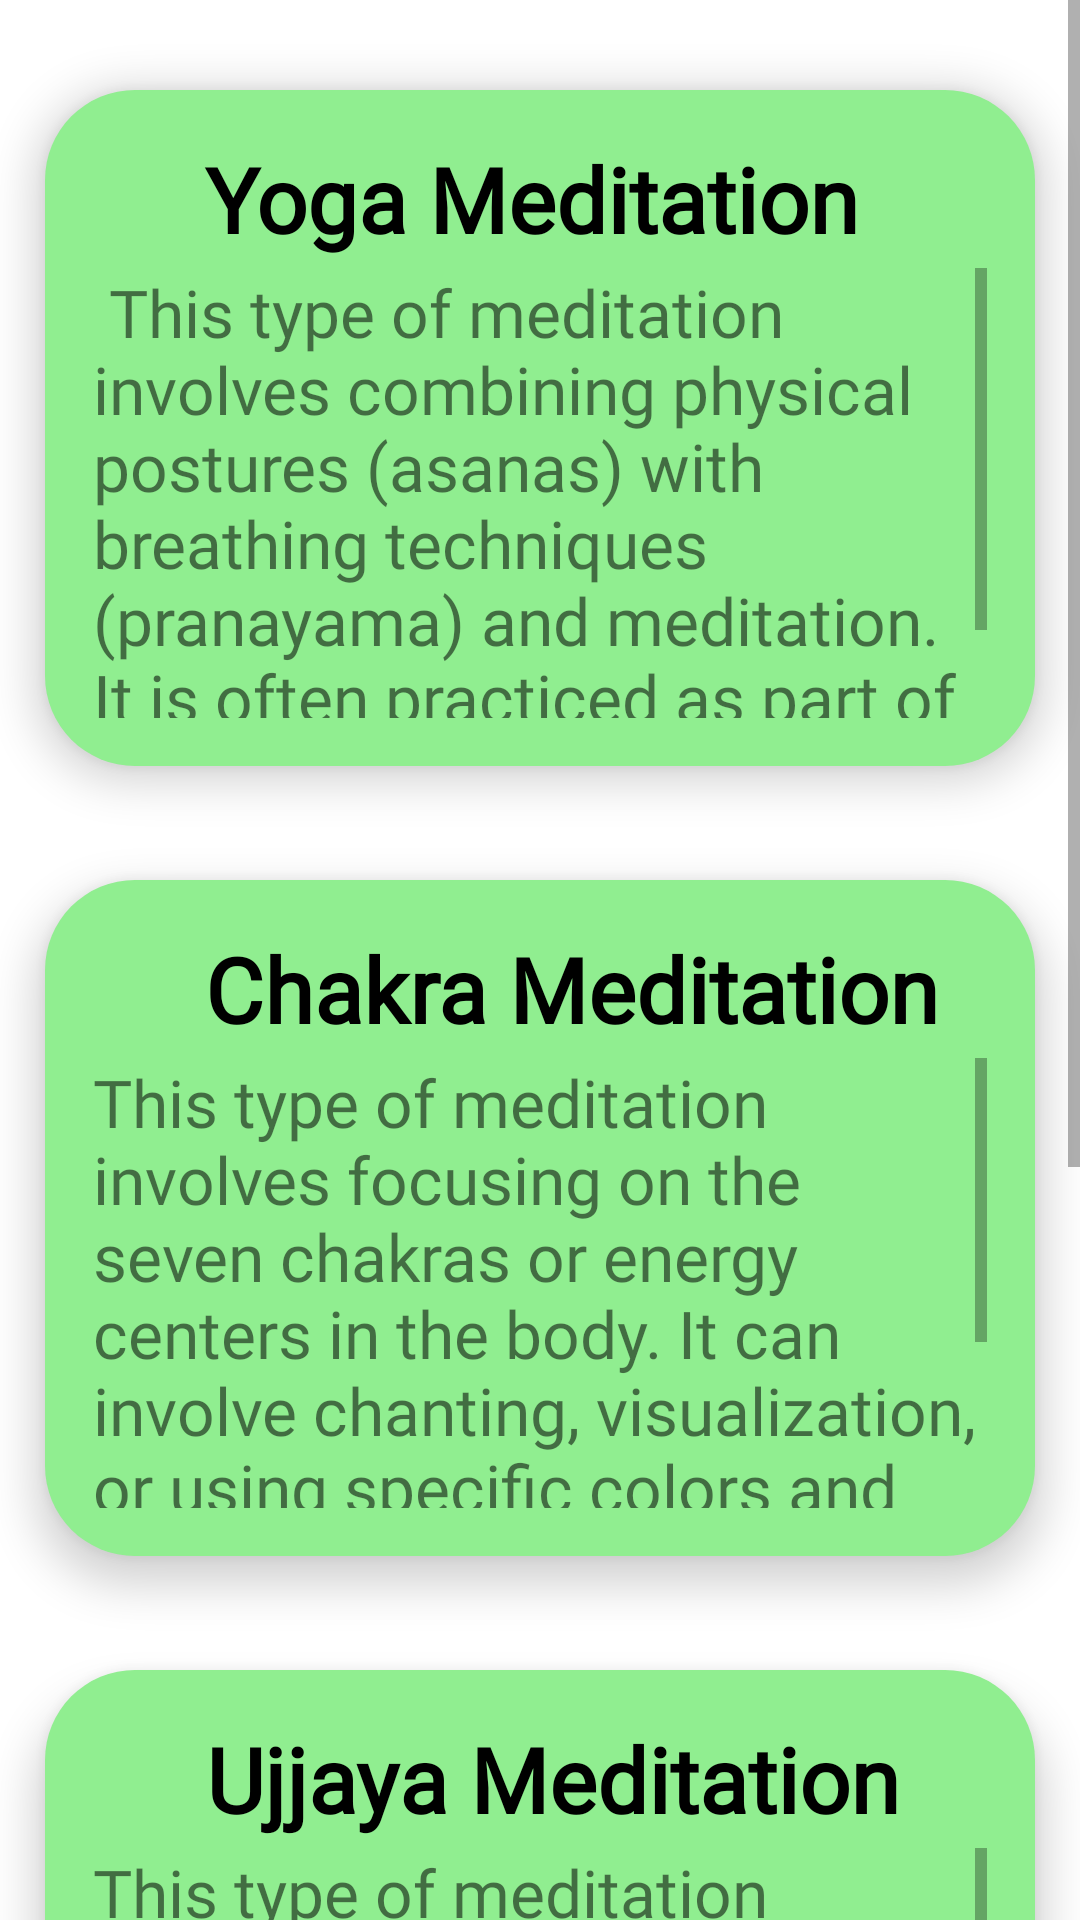

The Android layout XML behind this screen, and the referenced resources:
<!-- AndroidManifest.xml: application theme Theme.MoodPLUS -->
<!-- res/layout/activity_meditation.xml -->
<?xml version="1.0" encoding="utf-8"?>
<ScrollView xmlns:android="http://schemas.android.com/apk/res/android"
    android:layout_width="match_parent"
    android:layout_height="match_parent"
    xmlns:app="http://schemas.android.com/apk/res-auto"
    xmlns:tools="http://schemas.android.com/tools">

    <LinearLayout
        android:layout_width="match_parent"
        android:layout_height="wrap_content"
        android:orientation="vertical">



        <LinearLayout
            android:orientation="vertical"
            android:layout_width="match_parent"
            android:layout_height="wrap_content"
            android:background="@drawable/back_1"
            android:padding="16dp"
            android:backgroundTint="#FF90EE90"
            android:layout_marginTop="30dp"
            android:layout_marginBottom="8dp"
            android:layout_marginLeft="15dp"
            android:layout_marginRight="15dp"
            android:elevation="8dp">

            <LinearLayout
                android:layout_width="wrap_content"
                android:layout_height="wrap_content"
                android:orientation="horizontal">

                <ImageView
                    android:layout_width="30dp"
                    android:layout_height="40dp"
                    android:layout_gravity="clip_vertical"
                    android:src="@drawable/guru" />

                <TextView
                    android:id="@+id/music1_tv"
                    android:layout_width="match_parent"
                    android:layout_height="wrap_content"
                    android:layout_gravity="center"
                    android:fontFamily="@font/atma_semibold"
                    android:gravity="center"
                    android:paddingBottom="3dp"
                    android:text=" Yoga Meditation"
                    android:textColor="@color/black"
                    android:textSize="30dp"
                    android:textStyle="bold" />

                <ImageView
                    android:layout_width="match_parent"
                    android:layout_height="match_parent"
                    android:layout_marginLeft="55dp"
                    android:src="@drawable/play_black" />


            </LinearLayout>

            <ScrollView
                android:layout_width="match_parent"
                android:layout_height="150dp">


                <TextView
                    android:layout_width="match_parent"
                    android:fontFamily="@font/atma_semibold"
                    android:layout_marginLeft="0dp"
                    android:layout_height="150dp"
                    android:text=" This type of meditation involves combining physical postures (asanas) with breathing techniques (pranayama) and meditation. It is often practiced as part of a yoga class or on its own."

                    android:textSize="22sp"
                    android:paddingBottom="3dp"/>
            </ScrollView>

        </LinearLayout>

        <LinearLayout
            android:orientation="vertical"
            android:layout_width="match_parent"
            android:layout_height="wrap_content"
            android:background="@drawable/back_1"
            android:padding="16dp"
            android:backgroundTint="#90EE90"
            android:layout_marginTop="30dp"
            android:layout_marginBottom="8dp"
            android:layout_marginLeft="15dp"
            android:layout_marginRight="15dp"
            android:elevation="8dp">

            <LinearLayout
                android:layout_width="wrap_content"
                android:layout_height="wrap_content"
                android:orientation="horizontal">

                <ImageView
                    android:layout_width="30dp"
                    android:layout_height="40dp"
                    android:layout_gravity="clip_vertical"
                    android:src="@drawable/guru" />

                <TextView
                    android:id="@+id/music2_tv"
                    android:layout_width="match_parent"
                    android:layout_height="wrap_content"
                    android:layout_gravity="center"
                    android:fontFamily="@font/atma_semibold"
                    android:gravity="center"
                    android:paddingBottom="3dp"
                    android:text=" Chakra Meditation"
                    android:textColor="@color/black"
                    android:textSize="30dp"
                    android:textStyle="bold" />

                <ImageView
                    android:layout_width="match_parent"
                    android:layout_height="match_parent"
                    android:layout_marginLeft="20dp"
                    android:src="@drawable/play_black"
                    />


            </LinearLayout>
            <ScrollView
                android:layout_width="match_parent"
                android:layout_height="150dp">


                <TextView
                    android:layout_width="match_parent"
                    android:fontFamily="@font/atma_semibold"
                    android:layout_marginLeft="0dp"
                    android:layout_height="150dp"
                    android:text="This type of meditation involves focusing on the seven chakras or energy centers in the body. It can involve chanting, visualization, or using specific colors and symbols to activate each chakra and achieve balance and harmony."
                    android:textSize="22sp"
                    android:paddingBottom="3dp"/>
            </ScrollView>

        </LinearLayout>


        <LinearLayout
            android:orientation="vertical"
            android:layout_width="match_parent"
            android:layout_height="wrap_content"
            android:background="@drawable/back_1"
            android:padding="16dp"
            android:backgroundTint="#90EE90"
            android:layout_marginTop="30dp"
            android:layout_marginBottom="8dp"
            android:layout_marginLeft="15dp"
            android:layout_marginRight="15dp"
            android:elevation="8dp">

            <LinearLayout
                android:layout_width="wrap_content"
                android:layout_height="wrap_content"
                android:orientation="horizontal">

                <ImageView
                    android:layout_width="30dp"
                    android:layout_height="40dp"
                    android:layout_gravity="clip_vertical"
                    android:src="@drawable/guru" />

                <TextView
                    android:id="@+id/music3_tv"
                    android:layout_width="match_parent"
                    android:layout_height="wrap_content"
                    android:layout_gravity="center"
                    android:fontFamily="@font/atma_semibold"
                    android:gravity="center"
                    android:paddingBottom="3dp"
                    android:text=" Ujjaya Meditation"
                    android:textColor="@color/black"
                    android:textSize="30dp"
                    android:textStyle="bold" />

                <ImageView
                    android:layout_width="match_parent"
                    android:layout_height="match_parent"
                    android:layout_marginLeft="30dp"
                    android:src="@drawable/play_black"
                    />


            </LinearLayout>
            <ScrollView
                android:layout_width="match_parent"
                android:layout_height="150dp">


                <TextView
                    android:layout_width="match_parent"
                    android:fontFamily="@font/atma_semibold"
                    android:layout_marginLeft="0dp"
                    android:layout_height="150dp"
                    android:text="This type of meditation involves focusing on feelings of love, kindness, and compassion toward oneself and others. It can involve repeating phrases or visualizing positive experiences."
                    android:textSize="22sp"
                    android:paddingBottom="3dp"/>
            </ScrollView>


        </LinearLayout>

        <LinearLayout
            android:orientation="vertical"
            android:layout_width="match_parent"
            android:layout_height="wrap_content"
            android:background="@drawable/back_1"
            android:padding="16dp"
            android:backgroundTint="#90EE90"
            android:layout_marginTop="30dp"
            android:layout_marginBottom="8dp"
            android:layout_marginLeft="15dp"
            android:layout_marginRight="15dp"
            android:elevation="8dp">

            <LinearLayout
                android:layout_width="wrap_content"
                android:layout_height="wrap_content"
                android:orientation="horizontal">

                <ImageView
                    android:layout_width="30dp"
                    android:layout_height="40dp"
                    android:layout_gravity="clip_vertical"
                    android:src="@drawable/guru" />

                <TextView
                    android:id="@+id/music4_tv"
                    android:layout_width="match_parent"
                    android:layout_height="wrap_content"
                    android:layout_gravity="center"
                    android:fontFamily="@font/atma_semibold"
                    android:gravity="center"
                    android:paddingBottom="3dp"
                    android:text=" Deep Meditation"
                    android:textColor="@color/black"
                    android:textSize="30dp"
                    android:textStyle="bold" />

                <ImageView
                    android:layout_width="match_parent"
                    android:layout_height="match_parent"
                    android:layout_marginLeft="50dp"
                    android:src="@drawable/play_black"
                    />

            </LinearLayout>
            <ScrollView
                android:layout_width="match_parent"
                android:layout_height="150dp">

                <TextView
                    android:layout_width="match_parent"
                    android:fontFamily="@font/atma_semibold"
                    android:layout_marginLeft="0dp"
                    android:layout_height="150dp"
                    android:text="This type of meditation involves repeating a mantra or sound to focus the mind and achieve a state of relaxation. It is usually done for 20 minutes twice a day."
                    android:textSize="22sp"
                    android:paddingBottom="3dp"/>
            </ScrollView>


        </LinearLayout>


    </LinearLayout>
</ScrollView>
<!-- resources referenced by this layout -->
<resources>
  <!-- drawable back_1 (drawable-v24) -->
  <?xml version="1.0" encoding="utf-8"?>
  <shape xmlns:android="http://schemas.android.com/apk/res/android">
      <solid android:color="#3ECE3E"/>
      <corners android:radius="30dp"/>
  </shape>
  <style name="Theme.MoodPLUS" parent="Theme.MaterialComponents.DayNight.DarkActionBar">
          
          <item name="colorPrimary">@color/purple_500</item>
          <item name="colorPrimaryVariant">@color/purple_700</item>
          <item name="colorOnPrimary">@color/white</item>
          
          <item name="colorSecondary">@color/teal_200</item>
          <item name="colorSecondaryVariant">@color/teal_700</item>
          <item name="colorOnSecondary">@color/black</item>
          
          <item name="android:statusBarColor" tools:targetApi="l">?attr/colorPrimaryVariant</item>
          
      </style>
  <!-- not gathered from this repository: default colours our renderer supplied (Android Studio template values) -->
  <color name="purple_500">#FF6200EE</color>
  <color name="purple_700">#FF3700B3</color>
  <color name="teal_200">#FF03DAC5</color>
  <color name="teal_700">#FF018786</color>
  <color name="black">#FF000000</color>
  <color name="white">#FFFFFFFF</color>
</resources>
